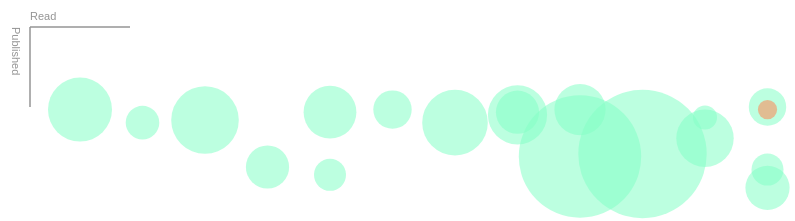
D3 v3 page, settled after 480 driven frames (8 s of simulated time); the page loaded 1 data file(s).



	var width = 1000,
			height = 500

	var yearScale = d3.scale.linear()
							.domain([1900, 2015])
							.range([height-100, 100])

	var dateScale = d3.scale.linear()
						.domain([1,13])
						.range([100, width-150])

	var svg = d3.select("#books")
				.append("svg")
				.attr("width", width)
				.attr("height", height)

	var colors = d3.scale.ordinal()
						.domain(["Fiction", "Learning"])
						.range(["#85FFC7", "#FF8552"])

	var xAxis = d3.svg.axis()
					.scale(dateScale)
					.orient("bottom")

	var yAxis = d3.svg.axis()
					.scale(yearScale)
					.orient("left")
					.ticks(5)

	var yLineData = [{"x": 50, "y": 20}, {"x": 50, "y": 100}];
	var xLineData = [{"x": 50, "y": 20}, {"x": 150, "y": 20}];

	var yLine = d3.svg.line()
					.x(function(d) {return d.x})
					.y(function(d) {return d.y})
					.interpolate("linear")



	d3.json("data/books.json", function(data){

		svg.selectAll("circle")
			.data(data)
			.enter()
			.append("circle")
			.attr("cy", function(d) {return yearScale(d.yearPublished)})
			.attr("cx", function(d) {return dateScale(d.dateStarted)})
			.attr("r", function(d) {return d.length/20})
			.attr("fill-opacity", 0.55)
			.attr("fill", function(d) {return colors(d.genre)})
			.append("svg:title")
			.text(function(d) {return d.author + ", " + d.title + ", " + d.yearPublished})

		// svg.append("g")
		// 	.attr("class", "axis")
		// 	.call(xAxis)

		svg.append("path")
			.attr("d", yLine(yLineData))
			.attr("stroke", "#949494")
			.attr("stroke-width", 1.5)

		svg.append("path")
			.attr("d", yLine(xLineData))
			.attr("stroke", "#949494")
			.attr("stroke-width", 1.5)

		svg.append("text")
			.style("fill", "#949494")
			.style("font-family", "sans-serif")
			.style("writing-mode", "tb")
			.attr("x", 36)
			.attr("y", 20)
			.text("Published")

		svg.append("text")
			.style("fill", "#949494")
			.style("font-family", "sans-serif")
			.attr("x", 50)
			.attr("y", 13)
			.text("Read")



	})

	
new Date().getFullYear()>2010&&document.write("-"+new Date().getFullYear());

### data: data/books.json
[
 {
  "title": "The Abyss Beyond Dreams",
  "author": "Hamilton, Peter F.",
  "yearPublished": 2014,
  "genre": "Pleasure",
  "length": 640,
  "date": "Dec-14",
  "dateStarted": 1,
  "dateFinished": null
 },
 {
  "title": "The Hundred-Year-Old Man Who Climbed Out…",
  "author": "Jonasson, Jonas",
  "yearPublished": 2009,
  "genre": "Pleasure",
  "length": 336,
  "date": "Jan-15",
  "dateStarted": 2,
  "dateFinished": 1
 },
 {
  "title": "The Name of the Wind",
  "author": "Rothfuss, Patrick",
  "yearPublished": 2010,
  "genre": "Pleasure",
  "length": 676,
  "date": "Feb-15",
  "dateStarted": 3,
  "dateFinished": 3
 },
 {
  "title": "Use of Weapons",
  "author": "Banks, Iain M.",
  "yearPublished": 1992,
  "genre": "Pleasure",
  "length": 432,
  "date": "Mar-15",
  "dateStarted": 4,
  "dateFinished": 3
 },
 {
  "title": "Player of Games",
  "author": "Banks, Iain M.",
  "yearPublished": 1989,
  "genre": "Pleasure",
  "length": 320,
  "date": "Apr-15",
  "dateStarted": 5,
  "dateFinished": 4
 },
 {
  "title": "The Hydrogen Sonata",
  "author": "Banks, Iain M.",
  "yearPublished": 2013,
  "genre": "Pleasure",
  "length": 528,
  "date": "Apr-15",
  "dateStarted": 5,
  "dateFinished": 4
 },
 {
  "title": "Europe in Autumn",
  "author": "Hutchinson, Dave",
  "yearPublished": 2014,
  "genre": "Pleasure",
  "length": 384,
  "date": "May-15",
  "dateStarted": 6,
  "dateFinished": 5
 },
 {
  "title": "Matter",
  "author": "Banks, Iain M.",
  "yearPublished": 2009,
  "genre": "Pleasure",
  "length": 656,
  "date": "Jun-15",
  "dateStarted": 7,
  "dateFinished": 6
 },
 "... 12 more items"
]